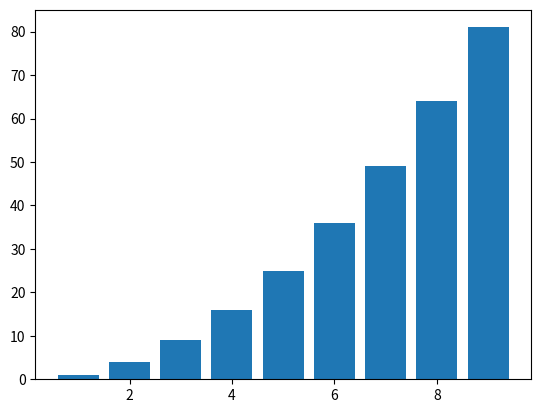

The matplotlib source for this figure:
import matplotlib.pyplot as plt
x = [1,2,3,4,5,6,7,8,9]
y = [1,4,9,16,25,36,49,64,81]
plt.bar(x,y,linestyle ='dotted')
plt.show()